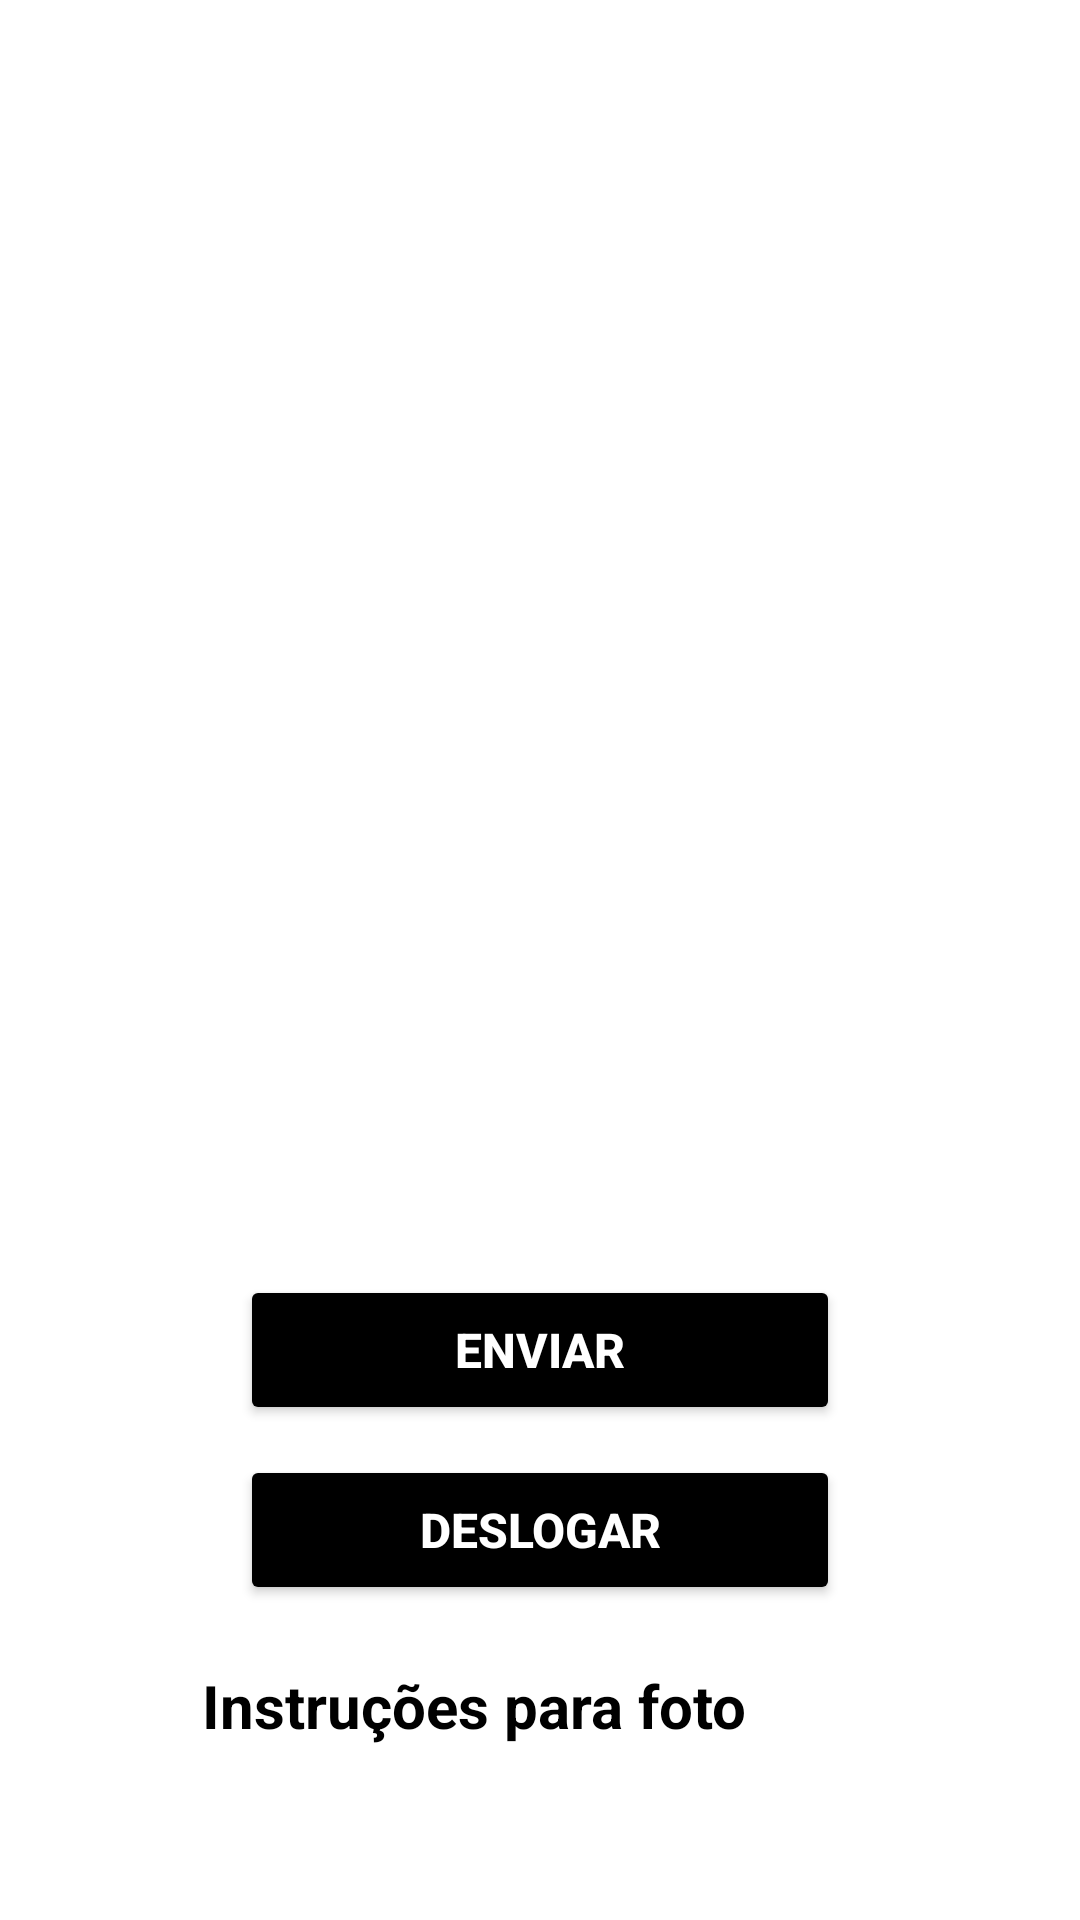

Android layout source for this screen:
<!-- AndroidManifest.xml: application theme Theme.ShoppingCidadão -->
<!-- res/layout/activity_foto.xml -->
<?xml version="1.0" encoding="utf-8"?>
<LinearLayout xmlns:android="http://schemas.android.com/apk/res/android"
    xmlns:app="http://schemas.android.com/apk/res-auto"
    xmlns:tools="http://schemas.android.com/tools"
    android:id="@+id/textinst"
    android:layout_width="match_parent"
    android:layout_height="match_parent"
    android:layout_gravity="center"
    android:gravity="center"
    android:orientation="vertical"
    tools:context=".Foto">


    <ImageView
        android:id="@+id/imageView_StorageUpload"
        android:layout_width="300dp"
        android:layout_height="300dp" />

    <Button
        android:id="@+id/button_StorageUpload_Enviar"
        android:layout_width="200dp"
        android:layout_height="50dp"
        android:layout_marginTop="80dp"
        android:text="Enviar"
        android:textColor="@color/white"
        android:textSize="16sp"
        android:textStyle="bold"
        app:backgroundTint="@color/black" />

    <Button
        android:id="@+id/bt_deslogar"
        android:layout_width="200dp"
        android:layout_height="50dp"
        android:layout_marginTop="10dp"
        android:text="Deslogar"
        android:textColor="@color/white"
        android:textSize="16sp"
        android:textStyle="bold"
        app:backgroundTint="@color/black"
        app:layout_constraintTop_toBottomOf="@id/button_StorageUpload_Enviar" />

    <TextView
        android:id="@+id/bt_instrução"
        android:layout_width="225dp"
        android:layout_height="40dp"
        android:layout_marginTop="20dp"
        android:drawableRight="@drawable/ic_seta"
        android:drawableTint="@color/black"
        android:text="Instruções para foto"
        android:textColor="@color/black"
        android:textSize="20sp"
        android:textStyle="bold" />


</LinearLayout>
<!-- resources referenced by this layout -->
<resources>
  <color name="black">#000000</color>
  <color name="white">#FFFFFFFF</color>
  <style name="Theme.ShoppingCidadão" parent="Theme.MaterialComponents.DayNight.DarkActionBar">
          
          <item name="colorPrimary">@color/purple_500</item>
          <item name="colorPrimaryVariant">@color/black</item>
          <item name="colorOnPrimary">@color/white</item>
          
          <item name="colorSecondary">@color/teal_200</item>
          <item name="colorSecondaryVariant">@color/teal_700</item>
          <item name="colorOnSecondary">@color/black</item>
          
          <item name="android:statusBarColor" tools:targetApi="l">?attr/colorPrimaryVariant</item>
          
      </style>
  <color name="purple_500">#FF6200EE</color>
  <color name="teal_200">#FF03DAC5</color>
  <color name="teal_700">#FF018786</color>
</resources>
